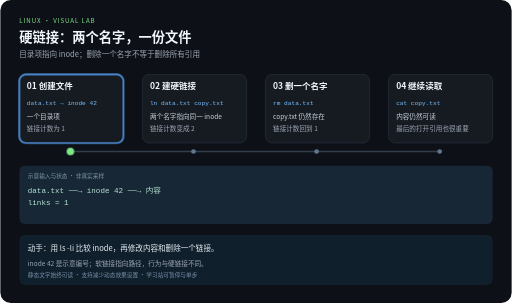
t = 0.00 s
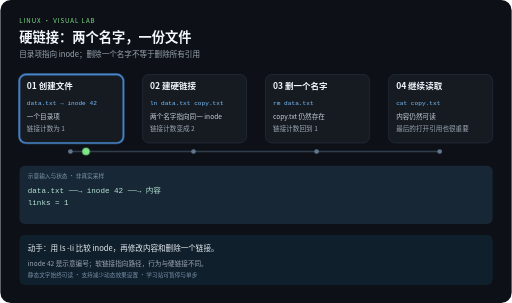
t = 2.10 s
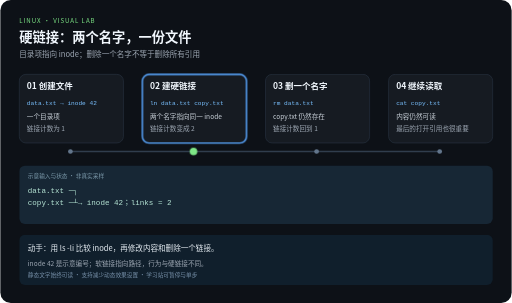
t = 3.90 s
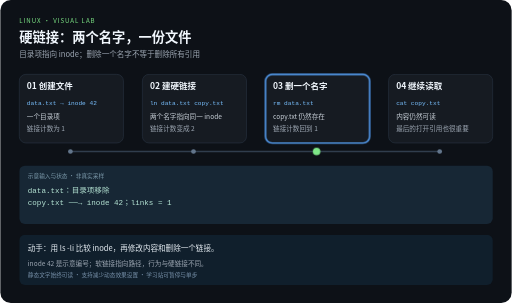
t = 6.00 s
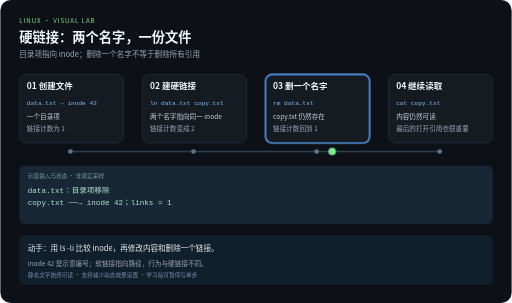
t = 8.10 s
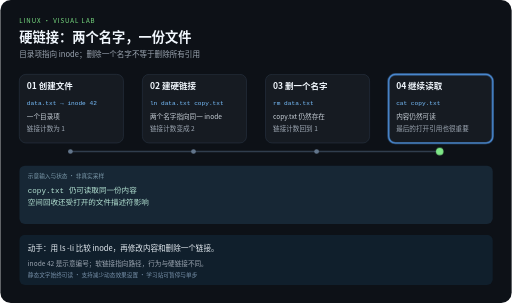
t = 10.00 s

The animated SVG that drew these frames (rendered in a browser with its animation timeline set to each time). Animation: 5 CSS @keyframes rules; frames cover the first 10.00 s.

<svg xmlns="http://www.w3.org/2000/svg" width="1080" height="640" viewBox="0 0 1080 640" role="img" aria-labelledby="title desc">
<title id="title">硬链接：两个名字，一份文件</title>
<desc id="desc">目录项指向 inode；删除一个名字不等于删除所有引用。四步示意，每 12 秒一轮，播放三轮后停止。inode 42 是示意编号；软链接指向路径，行为与硬链接不同。</desc>
<style>
text{font-family:"Noto Sans CJK SC","Microsoft YaHei",sans-serif}
.code{font-family:Consolas,monospace}
.focus{opacity:0}
.output{opacity:0}.output.phase-0{opacity:1}
@keyframes step0{0%,24.9%{opacity:1}25%,100%{opacity:0}}.phase-0{animation:step0 12s linear 3}@keyframes step1{0%,24.9%{opacity:0}25%,49.9%{opacity:1}50%,100%{opacity:0}}.phase-1{animation:step1 12s linear 3}@keyframes step2{0%,49.9%{opacity:0}50%,74.9%{opacity:1}75%,100%{opacity:0}}.phase-2{animation:step2 12s linear 3}@keyframes step3{0%,74.9%{opacity:0}75%,100%{opacity:1}}.phase-3{animation:step3 12s linear 3}
@keyframes travel{0%,15%{transform:translateX(0)}25%,40%{transform:translateX(260px)}50%,65%{transform:translateX(520px)}75%,100%{transform:translateX(780px)}}
.token{animation:travel 12s ease-in-out 3}
@media (prefers-reduced-motion:reduce){.focus,.token,.output{animation:none}.token{display:none}}
</style>
<rect width="1080" height="640" rx="22" fill="#0d1117"/>
<text x="40" y="48" fill="#7ee787" font-size="13" letter-spacing="2">LINUX · VISUAL LAB</text>
<text x="40" y="88" fill="#f0f6fc" font-size="28" font-weight="bold">硬链接：两个名字，一份文件</text>
<text x="40" y="120" fill="#9da7b3" font-size="16">目录项指向 inode；删除一个名字不等于删除所有引用</text>
<path d="M148 320 H928" fill="none" stroke="#303d4d" stroke-width="3"/>

<g>
<rect x="40" y="157" width="220" height="145" rx="14" fill="#161b22" stroke="#303d4d"/>
<rect class="focus phase-0" x="40" y="157" width="220" height="145" rx="14" fill="none" stroke="#58a6ff" stroke-width="3"/>
<text x="56" y="189" fill="#f0f6fc" font-size="18" font-weight="bold">01 创建文件</text>
<text class="code" x="56" y="221" fill="#79c0ff" font-size="13">data.txt → inode 42</text>
<text x="56" y="252" fill="#c9d1d9" font-size="14">一个目录项</text>
<text x="56" y="276" fill="#9da7b3" font-size="14">链接计数为 1</text>
<circle cx="148" cy="320" r="5" fill="#62758b"/>
</g>
<g>
<rect x="300" y="157" width="220" height="145" rx="14" fill="#161b22" stroke="#303d4d"/>
<rect class="focus phase-1" x="300" y="157" width="220" height="145" rx="14" fill="none" stroke="#58a6ff" stroke-width="3"/>
<text x="316" y="189" fill="#f0f6fc" font-size="18" font-weight="bold">02 建硬链接</text>
<text class="code" x="316" y="221" fill="#79c0ff" font-size="13">ln data.txt copy.txt</text>
<text x="316" y="252" fill="#c9d1d9" font-size="14">两个名字指向同一 inode</text>
<text x="316" y="276" fill="#9da7b3" font-size="14">链接计数变成 2</text>
<circle cx="408" cy="320" r="5" fill="#62758b"/>
</g>
<g>
<rect x="560" y="157" width="220" height="145" rx="14" fill="#161b22" stroke="#303d4d"/>
<rect class="focus phase-2" x="560" y="157" width="220" height="145" rx="14" fill="none" stroke="#58a6ff" stroke-width="3"/>
<text x="576" y="189" fill="#f0f6fc" font-size="18" font-weight="bold">03 删一个名字</text>
<text class="code" x="576" y="221" fill="#79c0ff" font-size="13">rm data.txt</text>
<text x="576" y="252" fill="#c9d1d9" font-size="14">copy.txt 仍然存在</text>
<text x="576" y="276" fill="#9da7b3" font-size="14">链接计数回到 1</text>
<circle cx="668" cy="320" r="5" fill="#62758b"/>
</g>
<g>
<rect x="820" y="157" width="220" height="145" rx="14" fill="#161b22" stroke="#303d4d"/>
<rect class="focus phase-3" x="820" y="157" width="220" height="145" rx="14" fill="none" stroke="#58a6ff" stroke-width="3"/>
<text x="836" y="189" fill="#f0f6fc" font-size="18" font-weight="bold">04 继续读取</text>
<text class="code" x="836" y="221" fill="#79c0ff" font-size="13">cat copy.txt</text>
<text x="836" y="252" fill="#c9d1d9" font-size="14">内容仍然可读</text>
<text x="836" y="276" fill="#9da7b3" font-size="14">最后的打开引用也很重要</text>
<circle cx="928" cy="320" r="5" fill="#62758b"/>
</g>
<rect x="40" y="350" width="1000" height="123" rx="12" fill="#172735"/>
<text x="58" y="375" fill="#7c9aab" font-size="12">示意输入与状态 · 非真实采样</text>
<g class="output phase-0">
<text class="code" x="58" y="407" fill="#b5e4d4" font-size="16">data.txt ──→ inode 42 ──→ 内容</text>
<text class="code" x="58" y="434" fill="#b5e4d4" font-size="16">links = 1</text>
</g>
<g class="output phase-1">
<text class="code" x="58" y="407" fill="#b5e4d4" font-size="16">data.txt ─┐</text>
<text class="code" x="58" y="434" fill="#b5e4d4" font-size="16">copy.txt ─┴→ inode 42；links = 2</text>
</g>
<g class="output phase-2">
<text class="code" x="58" y="407" fill="#b5e4d4" font-size="16">data.txt：目录项移除</text>
<text class="code" x="58" y="434" fill="#b5e4d4" font-size="16">copy.txt ──→ inode 42；links = 1</text>
</g>
<g class="output phase-3">
<text class="code" x="58" y="407" fill="#b5e4d4" font-size="16">copy.txt 仍可读取同一份内容</text>
<text class="code" x="58" y="434" fill="#b5e4d4" font-size="16">空间回收还受打开的文件描述符影响</text>
</g>
<circle class="token" cx="148" cy="320" r="8" fill="#7ee787"/>
<rect x="40" y="496" width="1000" height="106" rx="12" fill="#101f2c"/>
<text x="58" y="530" fill="#e6edf3" font-size="16">动手：用 ls -li 比较 inode，再修改内容和删除一个链接。</text>
<text x="58" y="561" fill="#9da7b3" font-size="14">inode 42 是示意编号；软链接指向路径，行为与硬链接不同。</text>
<text x="58" y="585" fill="#7790a9" font-size="12">静态文字始终可读 · 支持减少动态效果设置 · 学习站可暂停与单步</text>
</svg>
